5-way image classification set "1 Sweet Pumpkin Dataset" from GitHub (shahriar218/Machine-Learning); label vocabulary: downy mildew disease of sweet pumpkin, fresh leaf of sweet pumpkin, leaf curl disease of sweet pumpkin, mosaic disease of sweet pumpkin, sweet pumpkin red beetle.

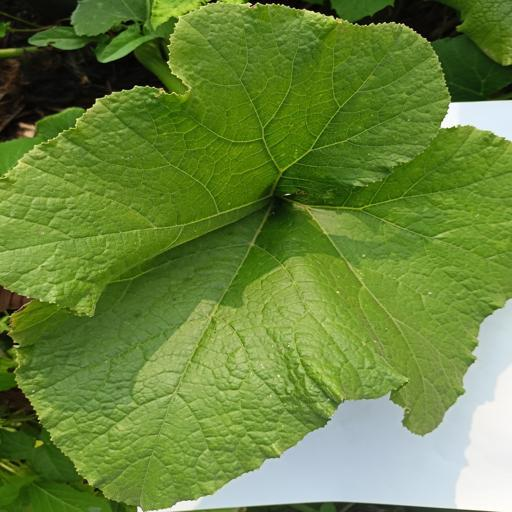
Label: fresh leaf of sweet pumpkin

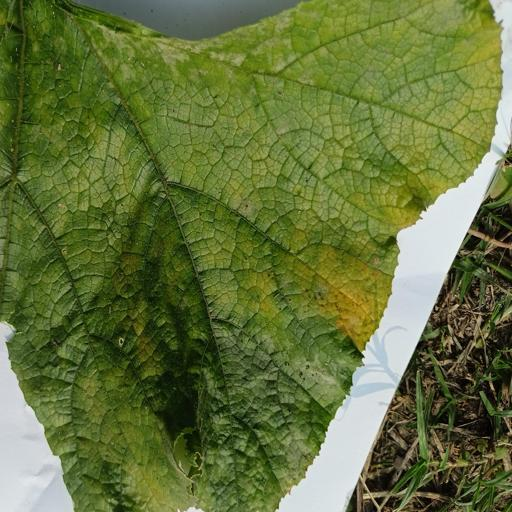
Label: downy mildew disease of sweet pumpkin

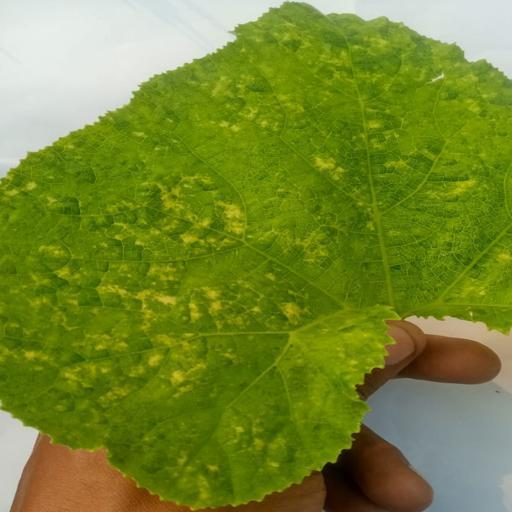
Label: sweet pumpkin red beetle

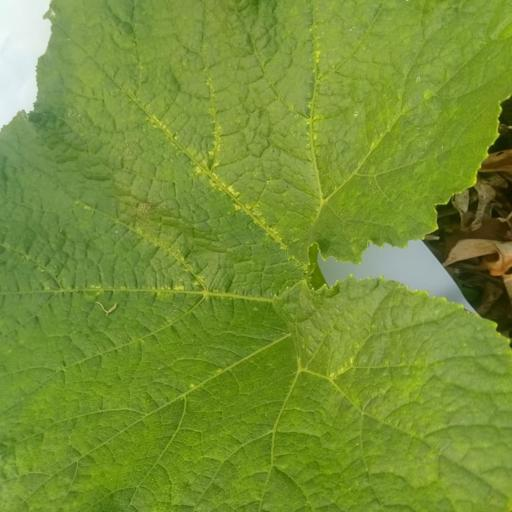
Label: sweet pumpkin red beetle

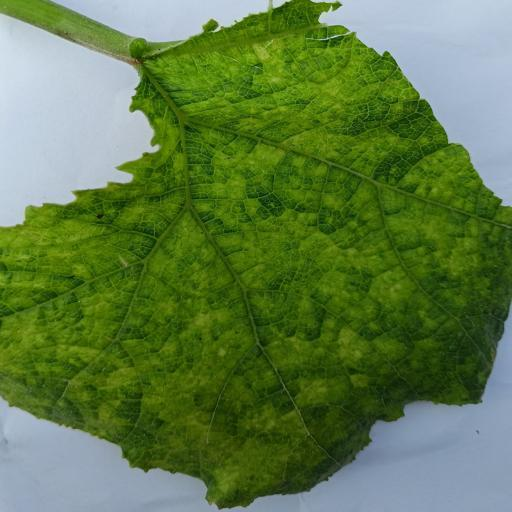
Label: mosaic disease of sweet pumpkin

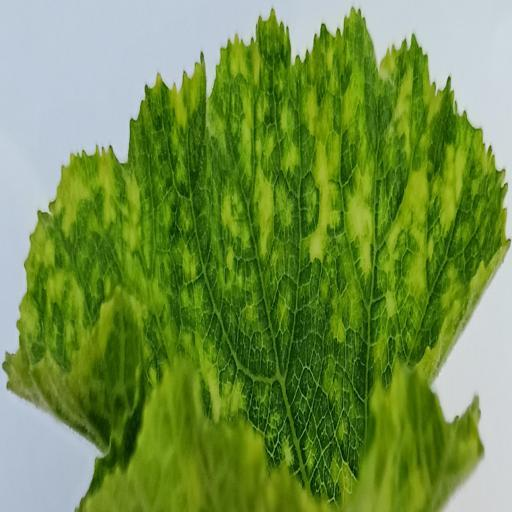
Label: leaf curl disease of sweet pumpkin
